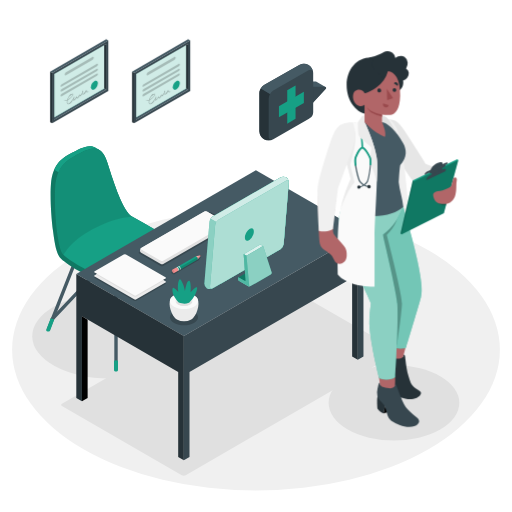
t = 0.00 s
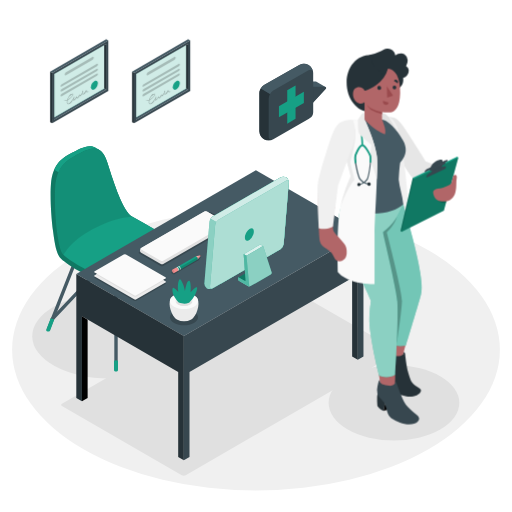
t = 0.19 s
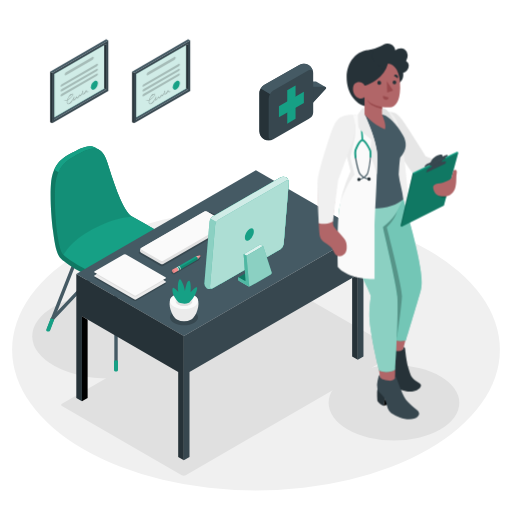
t = 0.56 s
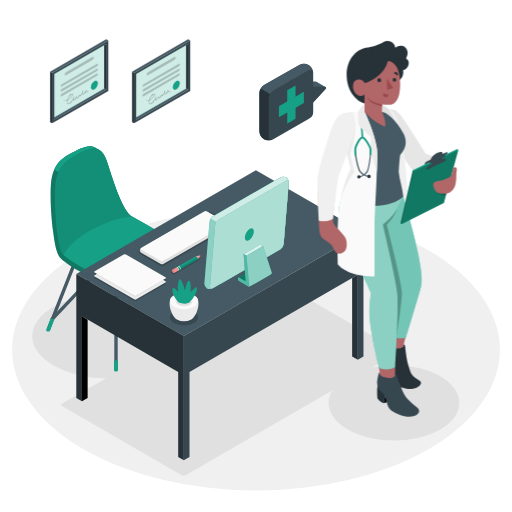
t = 0.75 s
t = 0.94 s: frame unchanged from t = 0.56 s, image omitted
t = 1.31 s: frame unchanged from t = 0.19 s, image omitted

The animated SVG that drew these frames (rendered in a browser with its animation timeline set to each time). Animation: 1 CSS @keyframes rule; one cycle of 1.50 s, repeats indefinitely.

<svg class="animated" id="freepik_stories-doctor" xmlns="http://www.w3.org/2000/svg" viewBox="0 0 500 500" version="1.1" xmlns:xlink="http://www.w3.org/1999/xlink" xmlns:svgjs="http://svgjs.com/svgjs"><style>svg#freepik_stories-doctor:not(.animated) .animable {opacity: 0;}svg#freepik_stories-doctor.animated #freepik--Character--inject-74 {animation: 1.5s Infinite  linear floating;animation-delay: 0s;}            @keyframes floating {                0% {                    opacity: 1;                    transform: translateY(0px);                }                50% {                    transform: translateY(-10px);                }                100% {                    opacity: 1;                    transform: translateY(0px);                }            }        </style><g id="freepik--Floor--inject-74" class="animable" style="transform-origin: 250px 341.53px;"><ellipse id="freepik--floor--inject-74" cx="250" cy="341.53" rx="238.15" ry="137.49" style="fill: rgb(240, 240, 240); transform-origin: 250px 341.53px;" class="animable"></ellipse></g><g id="freepik--Shadows--inject-74" class="animable" style="transform-origin: 240.025px 369.42px;"><ellipse id="freepik--Shadow--inject-74" cx="106.15" cy="328.29" rx="74.66" ry="41.34" style="fill: rgb(224, 224, 224); transform-origin: 106.15px 328.29px;" class="animable"></ellipse><path id="freepik--shadow--inject-74" d="M60.5,396.5l117,67.53a4.3,4.3,0,0,0,3.86,0l206.9-119.46a1.18,1.18,0,0,0,0-2.23l-117-67.53a4.28,4.28,0,0,0-3.85,0L60.5,394.27A1.18,1.18,0,0,0,60.5,396.5Z" style="fill: rgb(224, 224, 224); transform-origin: 224.38px 369.42px;" class="animable"></path><ellipse id="freepik--shadow--inject-74" cx="384.73" cy="393.4" rx="63.83" ry="36.85" style="fill: rgb(224, 224, 224); transform-origin: 384.73px 393.4px;" class="animable"></ellipse></g><g id="freepik--Chair--inject-74" class="animable" style="transform-origin: 113.285px 252.736px;"><g id="freepik--chair--inject-74" class="animable" style="transform-origin: 113.285px 252.736px;"><path d="M113.29,362.14a1.66,1.66,0,0,1-1.66-1.67V253.7a1.66,1.66,0,1,1,3.32,0V360.47A1.67,1.67,0,0,1,113.29,362.14Z" style="fill: rgb(69, 90, 100); transform-origin: 113.29px 307.09px;" id="elud8zaq5unsp" class="animable"></path><path d="M179.35,323.27a1.68,1.68,0,0,1-1.55-1l-32.74-82.87a1.66,1.66,0,0,1,3.09-1.22L180.89,321a1.66,1.66,0,0,1-1.54,2.27Z" style="fill: rgb(69, 90, 100); transform-origin: 162.975px 280.199px;" id="el64ik8qr6gpq" class="animable"></path><path d="M175.41,313.32a1.65,1.65,0,0,1-1.2-.52l-60.93-64.47L52.47,312.52a1.66,1.66,0,1,1-2.41-2.28l62-65.47a1.66,1.66,0,0,1,1.21-.52h0a1.66,1.66,0,0,1,1.2.52l62.13,65.75a1.65,1.65,0,0,1-.07,2.34A1.63,1.63,0,0,1,175.41,313.32Z" style="fill: rgb(69, 90, 100); transform-origin: 113.307px 278.785px;" id="elzgtfk6ojv9o" class="animable"></path><path d="M47.23,323.27a1.62,1.62,0,0,1-.61-.12,1.65,1.65,0,0,1-.94-2.15l32.74-82.87a1.66,1.66,0,0,1,3.09,1.22L48.77,322.22A1.66,1.66,0,0,1,47.23,323.27Z" style="fill: rgb(69, 90, 100); transform-origin: 63.5945px 280.174px;" id="elzy20l8d0d8" class="animable"></path><path d="M177.09,310.76l4.33,11.42a1.55,1.55,0,0,1,0,.29v.21a1.41,1.41,0,0,1-.65.72,2.92,2.92,0,0,1-2.64,0,1.09,1.09,0,0,1-.51-.54v0l0-.15-4-10.71Z" style="fill: rgb(22, 160, 133); transform-origin: 177.523px 317.238px;" id="el1dyr1kvqpfb" class="animable"></path><path d="M49.48,310.76l-4.33,11.42a1.5,1.5,0,0,0,0,.29.74.74,0,0,0,0,.21,1.32,1.32,0,0,0,.65.72,2.9,2.9,0,0,0,2.63,0,1,1,0,0,0,.51-.54v0l0-.15L53,312Z" style="fill: rgb(22, 160, 133); transform-origin: 49.0713px 317.238px;" id="elfcvn2w15oet" class="animable"></path><path d="M115.2,352.21v9.45a1,1,0,0,1-.56.78,3,3,0,0,1-2.71,0,1,1,0,0,1-.56-.78v-9.45A4.06,4.06,0,0,1,115.2,352.21Z" style="fill: rgb(22, 160, 133); transform-origin: 113.285px 357.247px;" id="elfuv69lnnzv" class="animable"></path><path d="M175.8,243.24c0-2.51-2.2-5.17-6.84-8.18-8.57-5.56-27.71-16.72-39.7-23.37a.11.11,0,0,0-.1-.09c-9.23-5.6-17.84-32.27-24.22-52.53-2.18-6.91-4.84-10.82-8-12.66-.75-.43-3.52-1.95-4.14-2.32-6.26-3.76-14.49.75-24.73,6.36-9.44,5.16-16.81,11.77-18.29,29.32-.91,10.68-.05,31.09,2.12,46.56h0c3.14,25.85,7,25.89,12.59,30.21C74.13,264,95.83,274.44,105,278c16.58,6.52,30.14-3.54,40.24-8.53A234.81,234.81,0,0,0,172,253.65c2.53-1.83,3.84-3.69,3.81-5.65C175.78,247.23,175.8,244.05,175.8,243.24Z" style="fill: rgb(22, 160, 133); transform-origin: 112.616px 211.42px;" id="elmoz5jmfed4j" class="animable"></path><g id="elh146c9saexn"><path d="M175.8,243.24c0-2.51-2.2-5.17-6.84-8.18-8.57-5.56-27.71-16.72-39.7-23.37a.11.11,0,0,0-.1-.09c-9.23-5.6-17.84-32.27-24.22-52.53-2.18-6.91-4.84-10.82-8-12.66-.75-.43-3.52-1.95-4.14-2.32-6.26-3.76-14.49.75-24.73,6.36-9.44,5.16-16.81,11.77-18.29,29.32-.91,10.68-.05,31.09,2.12,46.56h0c3.14,25.85,7,25.89,12.59,30.21C74.13,264,95.83,274.44,105,278c16.58,6.52,30.14-3.54,40.24-8.53A234.81,234.81,0,0,0,172,253.65c2.53-1.83,3.84-3.69,3.81-5.65C175.78,247.23,175.8,244.05,175.8,243.24Z" style="opacity: 0.25; transform-origin: 112.616px 211.42px;" class="animable"></path></g><path d="M96.57,146.2c-6.21-3.26-14.28,1.17-24.26,6.64-6.39,3.51-11.84,7.66-15.15,15.43L53,165.83c3.31-7.74,8.75-11.89,15.12-15.38,10.25-5.61,18.47-10.12,24.74-6.36Z" style="fill: rgb(22, 160, 133); transform-origin: 74.785px 155.489px;" id="el9ejue2f5nys" class="animable"></path><path d="M169,235.06c-5.56-3.61-5.68-4.53-40-23.54a.5.5,0,0,1,.16.07c-9.22-5.62-17.82-32.27-24.2-52.52-6.49-20.58-17.3-14.62-32.63-6.22C62.87,158,55.5,164.62,54,182.17s1.75,61,7.74,66.3c6.53,7.22,32.74,20.64,43.21,24.76,16.58,6.52,30.14-3.54,40.24-8.53A235,235,0,0,0,172,248.85C177.73,244.67,177.2,240.4,169,235.06Z" style="fill: rgb(22, 160, 133); transform-origin: 114.722px 210.227px;" id="ely428g7ttpe" class="animable"></path><path d="M129.14,211.59h0Z" style="fill: rgb(22, 160, 133); transform-origin: 129.14px 211.59px;" id="ely1rbdma35r" class="animable"></path><g id="elgzisdfh9kcp"><g style="opacity: 0.1; transform-origin: 91.4121px 196.834px;" class="animable"><path d="M72.31,152.85c15.33-8.4,26.14-14.36,32.63,6.22,6.38,20.26,15,46.93,24.22,52.53,0,0-15.83,0-38.76,12.37-23.84,12.87-27.48,25.46-28.57,24.56-6-5-9.3-48.82-7.81-66.36S62.87,158,72.31,152.85Z" id="el5hf5id7t1fy" class="animable" style="transform-origin: 91.4121px 196.834px;"></path></g></g></g></g><g id="freepik--Desk--inject-74" class="animable animator-active" style="transform-origin: 214.73px 307.805px;"><g id="freepik--desk--inject-74" class="animable" style="transform-origin: 214.73px 307.805px;"><polygon points="179.54 328.1 74.52 267.47 249.93 166.25 354.94 226.88 179.54 328.1" style="fill: rgb(69, 90, 100); transform-origin: 214.73px 247.175px;" id="el4ag27ipek1t" class="animable"></polygon><polygon points="74.52 267.47 74.52 388.73 80.05 391.92 80.05 308.95 174.01 363.2 174.01 446.17 179.54 449.36 179.54 328.1 74.52 267.47" style="fill: rgb(38, 50, 56); transform-origin: 127.03px 358.415px;" id="elowa78adc49a" class="animable"></polygon><polygon points="80.05 391.92 85.58 388.73 85.58 312.14 80.05 308.95 80.05 391.92" id="el5p9njv4geee" class="animable" style="transform-origin: 82.815px 350.435px;"></polygon><polygon points="179.54 449.36 185.07 446.17 185.07 363.2 349.42 268.37 349.42 351.34 354.94 348.15 354.94 226.88 179.54 328.1 179.54 449.36" style="fill: rgb(55, 71, 79); transform-origin: 267.24px 338.12px;" id="elbg0rtj9kpg" class="animable"></polygon><polygon points="349.42 351.34 343.89 348.15 343.89 271.56 349.42 268.37 349.42 351.34" style="fill: rgb(38, 50, 56); transform-origin: 346.655px 309.855px;" id="elcmlxxv80woj" class="animable"></polygon><g id="el45hg4ermjkk"><g style="opacity: 0.2; transform-origin: 179.711px 309.785px;" class="animable"><path d="M170,304.18c-5.37,3.09-5.37,8.11,0,11.21s14,3.09,19.41,0,5.36-8.12,0-11.21S175.38,301.08,170,304.18Z" id="elpgsnhtpjx8g" class="animable" style="transform-origin: 179.711px 309.785px;"></path></g></g><g id="el6g36jye3fr7"><g style="opacity: 0.2; transform-origin: 127.008px 269.714px;" class="animable"><path d="M92.46,267.4,131,289.67a2.37,2.37,0,0,0,2.17,0l28.39-16.39a.66.66,0,0,0,0-1.25L123,249.75a2.44,2.44,0,0,0-2.17,0l-28.39,16.4C91.86,266.49,91.86,267.05,92.46,267.4Z" id="elnibzrbu9hz" class="animable" style="transform-origin: 127.008px 269.714px;"></path></g></g><g id="eltblwa71tzj"><g style="opacity: 0.2; transform-origin: 127.014px 273.694px;" class="animable"><path d="M92.46,271.38,131,293.65a2.37,2.37,0,0,0,2.17,0l28.39-16.39c.6-.35.6-.91,0-1.25L123,253.73a2.44,2.44,0,0,0-2.17,0L92.46,270.12A.67.67,0,0,0,92.46,271.38Z" id="elkuwfzpbtq6f" class="animable" style="transform-origin: 127.014px 273.694px;"></path></g></g><path d="M92.46,270.08,131,292.35a2.37,2.37,0,0,0,2.17,0L161.6,276c.6-.35.6-.91,0-1.25L123,252.43a2.44,2.44,0,0,0-2.17,0L92.46,268.82A.67.67,0,0,0,92.46,270.08Z" style="fill: rgb(235, 235, 235); transform-origin: 127.034px 272.394px;" id="eltnlb1ohfc5l" class="animable"></path><path d="M120.85,252.43,93.89,268,131,289.45a2.44,2.44,0,0,0,2.17,0l27-15.57L123,252.43A2.44,2.44,0,0,0,120.85,252.43Z" style="fill: rgb(224, 224, 224); transform-origin: 127.03px 270.942px;" id="el5euwazwooxp" class="animable"></path><path d="M92.46,266.16,131,288.43a2.37,2.37,0,0,0,2.17,0L161.6,272a.67.67,0,0,0,0-1.26L123,248.51a2.37,2.37,0,0,0-2.17,0L92.46,264.9A.67.67,0,0,0,92.46,266.16Z" style="fill: rgb(250, 250, 250); transform-origin: 127.03px 268.47px;" id="elx58aei5ox0r" class="animable"></path><g id="elm9qy7cdsxwi"><g style="opacity: 0.2; transform-origin: 181.35px 233.46px;" class="animable"><path d="M136,247.6l20.85,12.07a2.82,2.82,0,0,0,2.56,0L226.7,220.8a.78.78,0,0,0,0-1.48l-20.84-12.07a2.84,2.84,0,0,0-2.57,0L136,246.12A.78.78,0,0,0,136,247.6Z" id="el7c4fbs9rjkr" class="animable" style="transform-origin: 181.35px 233.46px;"></path></g></g><path d="M136.72,244.77v-.47a2.58,2.58,0,0,1,1.18-2l61.78-35.7a2.59,2.59,0,0,1,2.36,0l19.14,11.08a2.62,2.62,0,0,1,1.18,2v.47a2.6,2.6,0,0,1-1.18,2l-61.78,35.7a2.59,2.59,0,0,1-2.36,0L137.9,246.81A2.62,2.62,0,0,1,136.72,244.77Z" style="fill: rgb(224, 224, 224); transform-origin: 179.54px 232.225px;" id="elbwl8oizsks" class="animable"></path><path d="M137.9,243.62,157,254.7a2.65,2.65,0,0,0,2.36,0L221.18,219a.72.72,0,0,0,0-1.36L202,206.56a2.59,2.59,0,0,0-2.36,0l-61.78,35.7A.72.72,0,0,0,137.9,243.62Z" style="fill: rgb(250, 250, 250); transform-origin: 179.53px 230.626px;" id="elku9vhl02vdm" class="animable"></path><path d="M188.58,310.58c4.73-4.83,7.51-16.9,2.89-20.73H168c-4.62,3.83-1.84,15.89,2.89,20.72l.13.14.16.16.43.38.11.09.36.27c.2.14.41.27.61.39a15.59,15.59,0,0,0,14.11,0h0a5.81,5.81,0,0,0,.61-.4l.34-.25.14-.11c.14-.12.28-.24.41-.37l.19-.18Z" style="fill: rgb(235, 235, 235); transform-origin: 179.735px 301.769px;" id="elugzt4ktso88" class="animable"></path><path d="M170,288.31c-5.37,3.09-5.37,8.11,0,11.21s14,3.09,19.41,0,5.36-8.12,0-11.21S175.38,285.21,170,288.31Z" style="fill: rgb(250, 250, 250); transform-origin: 179.711px 293.915px;" id="elja9g6e55p1g" class="animable"></path><path d="M173.82,290.5c-3.26,1.89-3.26,4.94,0,6.82a13,13,0,0,0,11.81,0c3.26-1.88,3.26-4.93,0-6.82A13.07,13.07,0,0,0,173.82,290.5Z" style="fill: rgb(235, 235, 235); transform-origin: 179.725px 293.914px;" id="eli5tc29ea91e" class="animable"></path><path d="M185.63,293.74a13.07,13.07,0,0,0-11.81,0,5.47,5.47,0,0,0-2,1.79,5.47,5.47,0,0,0,2,1.79,13,13,0,0,0,11.81,0,5.35,5.35,0,0,0,2-1.79A5.35,5.35,0,0,0,185.63,293.74Z" style="fill: rgb(224, 224, 224); transform-origin: 179.725px 295.534px;" id="elrwz860f9bn" class="animable"></path><path d="M174.54,295.53a26.69,26.69,0,0,1-4.27-5.68c-2-3.49-2.34-8.16-1.32-8.74s5.17,4.09,5.17,4.09a25.49,25.49,0,0,1-.44-6c.18-3.11.93-5.93,1.82-6.5s2.89,3.35,3.74,6.19,1.36,5.18,1.36,5.18a45.11,45.11,0,0,1,1.53-6.54c1-2.95,2-3.62,2.71-3.32s1.21,1.66,1.42,5.59a38.42,38.42,0,0,1-.18,5.62s1.47-1.61,3.09-3.17c1.79-1.71,2.55-2,3.06-1.62s.65,3-2.11,8a28,28,0,0,1-5.22,6.87S181.07,298,174.54,295.53Z" style="fill: rgb(22, 160, 133); transform-origin: 180.457px 284.632px;" id="elijdhvh4tccr" class="animable"></path><path d="M277,238.4l5-60.24a5.68,5.68,0,0,0-2.49-5,6.3,6.3,0,0,0-5.7.1l-66,38.09a7.26,7.26,0,0,0-3.22,5.09l-5,60.23a5.71,5.71,0,0,0,2.48,5,6.32,6.32,0,0,0,5.71-.11l66-38.08A7.28,7.28,0,0,0,277,238.4Z" style="fill: rgb(22, 160, 133); transform-origin: 240.795px 227.413px;" id="elp7noca9r53m" class="animable"></path><g id="el95cux3o7r3k"><path d="M277,238.4l5-60.24a5.68,5.68,0,0,0-2.49-5,6.3,6.3,0,0,0-5.7.1l-66,38.09a7.26,7.26,0,0,0-3.22,5.09l-5,60.23a5.71,5.71,0,0,0,2.48,5,6.32,6.32,0,0,0,5.71-.11l66-38.08A7.28,7.28,0,0,0,277,238.4Z" style="fill: rgb(255, 255, 255); opacity: 0.5; transform-origin: 240.795px 227.413px;" class="animable"></path></g><path d="M277,238.4l5-60.24a5.68,5.68,0,0,0-2.49-5,6.3,6.3,0,0,0-5.7.1l-66,38.09a6.59,6.59,0,0,0-2.14,2.16l10.25,5.92v57.44l57.86-33.4A7.28,7.28,0,0,0,277,238.4Z" style="fill: rgb(22, 160, 133); transform-origin: 243.839px 224.699px;" id="elxhvpw55kae8" class="animable"></path><g id="eloib23ektliq"><path d="M277,238.4l5-60.24a5.68,5.68,0,0,0-2.49-5,6.3,6.3,0,0,0-5.7.1l-66,38.09a6.59,6.59,0,0,0-2.14,2.16l10.25,5.92v57.44l57.86-33.4A7.28,7.28,0,0,0,277,238.4Z" style="fill: rgb(255, 255, 255); opacity: 0.8; transform-origin: 243.839px 224.699px;" class="animable"></path></g><path d="M205.12,279.88l5-60.23a7.25,7.25,0,0,1,3.22-5.09l66-38.09c1.63-.94,2.82-.18,2.67,1.69l-5,60.24a7.28,7.28,0,0,1-3.22,5.09l-66,38.08C206.16,282.51,205,281.75,205.12,279.88Z" style="fill: rgb(22, 160, 133); transform-origin: 243.567px 229.02px;" id="elp4a1st6rbx" class="animable"></path><g id="el9qq7dvpq0a"><path d="M205.12,279.88l5-60.23a7.25,7.25,0,0,1,3.22-5.09l66-38.09c1.63-.94,2.82-.18,2.67,1.69l-5,60.24a7.28,7.28,0,0,1-3.22,5.09l-66,38.08C206.16,282.51,205,281.75,205.12,279.88Z" style="fill: rgb(255, 255, 255); opacity: 0.65; transform-origin: 243.567px 229.02px;" class="animable"></path></g><path d="M239.16,231.55c.26-3.08,2.42-6.71,4.83-8.11s4.16,0,3.9,3.05-2.41,6.72-4.82,8.12S238.91,234.64,239.16,231.55Z" style="fill: rgb(22, 160, 133); transform-origin: 243.526px 229.027px;" id="elnpyqih7k9n" class="animable"></path><polygon points="240.71 249.76 256.93 240.34 254.17 238.75 237.96 248.17 240.71 249.76" style="fill: rgb(22, 160, 133); transform-origin: 247.445px 244.255px;" id="elpni9dz6fm1p" class="animable"></polygon><g id="elt1e01cwqwgn"><g style="opacity: 0.85; transform-origin: 247.445px 244.255px;" class="animable"><polygon points="240.71 249.76 256.93 240.34 254.17 238.75 237.96 248.17 240.71 249.76" style="fill: rgb(255, 255, 255); transform-origin: 247.445px 244.255px;" id="elexnzxpzs0m" class="animable"></polygon></g></g><path d="M264.45,268l-19.74,11.4a2.45,2.45,0,0,1-1.27.29,2.49,2.49,0,0,1-1.07-.27s0,0,0,0l-8.69-5-.05,0a2.59,2.59,0,0,1-1.12-2v-.46c0-.75.51-1.06,1.17-.68l5.25,3,1.17.68-.26-1.33L238,248.17l2.75,1.6,16.22-9.42L265.38,266A2.06,2.06,0,0,1,264.45,268Z" style="fill: rgb(22, 160, 133); transform-origin: 248.954px 260.021px;" id="ele8oijubkban" class="animable"></path><g id="elc0qrto0ou0e"><g style="opacity: 0.5; transform-origin: 248.954px 260.021px;" class="animable"><path d="M264.45,268l-19.74,11.4a2.45,2.45,0,0,1-1.27.29,2.49,2.49,0,0,1-1.07-.27s0,0,0,0l-8.69-5-.05,0a2.59,2.59,0,0,1-1.12-2v-.46c0-.75.51-1.06,1.17-.68l5.25,3,1.17.68-.26-1.33L238,248.17l2.75,1.6,16.22-9.42L265.38,266A2.06,2.06,0,0,1,264.45,268Z" style="fill: rgb(255, 255, 255); transform-origin: 248.954px 260.021px;" id="elgv1ekyodj5t" class="animable"></path></g></g><polygon points="232.84 271.09 239.57 267.2 240.94 276.27 232.84 271.09" style="fill: rgb(22, 160, 133); transform-origin: 236.89px 271.735px;" id="elxvpp96dxmn" class="animable"></polygon><g id="el1r1v9uq6q8ij"><g style="opacity: 0.25; transform-origin: 236.89px 271.735px;" class="animable"><polygon points="232.84 271.09 239.57 267.2 240.94 276.27 232.84 271.09" id="eltpf78pr85c9" class="animable" style="transform-origin: 236.89px 271.735px;"></polygon></g></g><path d="M240.71,249.77l-2.75-1.6,1.85,25.39c.15.73-.27,1-.91.65l-5.25-3c-.66-.38-1.17-.07-1.17.68v.46a2.59,2.59,0,0,0,1.12,2l.05,0,8.69,5s0,0,0,0a2.49,2.49,0,0,0,1.07.27Z" style="fill: rgb(22, 160, 133); transform-origin: 237.945px 263.895px;" id="el6ejnzhguuif" class="animable"></path><g id="elx702ds1d2pf"><g style="opacity: 0.25; transform-origin: 237.945px 263.895px;" class="animable"><path d="M240.71,249.77l-2.75-1.6,1.85,25.39c.15.73-.27,1-.91.65l-5.25-3c-.66-.38-1.17-.07-1.17.68v.46a2.59,2.59,0,0,0,1.12,2l.05,0,8.69,5s0,0,0,0a2.49,2.49,0,0,0,1.07.27Z" style="fill: rgb(255, 255, 255); transform-origin: 237.945px 263.895px;" id="elgn5pr1b9lo4" class="animable"></path></g></g><g id="freepik--Pencil--inject-74" class="animable" style="transform-origin: 181.685px 258.754px;"><g id="freepik--shadow--inject-74"><polygon points="166.85 266.42 169.89 268.17 193.87 254.13 196.52 251.01 191 252.47 166.85 266.42" style="opacity: 0.2; transform-origin: 181.685px 259.59px;" class="animable"></polygon></g><path d="M191.22,250.34l5.11-1a.16.16,0,0,1,.15.26L193,253.52Z" style="fill: rgb(255, 168, 167); transform-origin: 193.868px 251.429px;" id="elcm117wtv58k" class="animable"></path><path d="M196.48,249.6a.16.16,0,0,0-.15-.26l-1,.19h0a.87.87,0,0,1,.41.82v.09Z" style="fill: rgb(38, 50, 56); transform-origin: 195.923px 249.889px;" id="elkhcor9yk1s" class="animable"></path><path d="M174,264.44l.42-.24.51-.28L193,253.52a2.31,2.31,0,0,0-.14-1.69,2.4,2.4,0,0,0-1.65-1.49l-18.11,10.39-1,.55C172.79,261,174.6,264.11,174,264.44Z" style="fill: rgb(22, 160, 133); transform-origin: 182.599px 257.39px;" id="elrhzzx4cswbf" class="animable"></path><path d="M175.56,263.54l.93-.54c.27-.15.12-.82-.21-1.52-.42-.93-1.26-1.83-1.63-1.64l-.68.4-.25.14c.37-.19,1.21.71,1.63,1.64.31.67.47,1.32.23,1.5h0Z" style="fill: rgb(235, 235, 235); transform-origin: 175.175px 261.677px;" id="el9fogj63r8g" class="animable"></path><path d="M175.79,263.4c.64-.34-1.19-3.5-1.84-3.16l-.93.54c.64-.34,2.47,2.82,1.83,3.16Z" style="fill: rgb(22, 160, 133); transform-origin: 174.472px 262.077px;" id="el848gigm3wef" class="animable"></path><path d="M174,264.44l.93-.52c.63-.33-1.12-3.39-1.78-3.19h0l-.93.54C172.79,261,174.6,264.11,174,264.44Z" style="fill: rgb(235, 235, 235); transform-origin: 173.642px 262.58px;" id="elb1f8kd1c9hr" class="animable"></path><g id="elw5qmez4gh9c"><path d="M196.5,249.42l-.17-.08-3.71,2-19.17,11c0-.06-.06-.06-.08,0,.54.85.95,1.92.59,2.1l.42-.24.51-.28L193,253.52h0l3.47-3.92A.17.17,0,0,0,196.5,249.42Z" style="opacity: 0.15; transform-origin: 184.942px 256.89px;" class="animable"></path></g><path d="M170.05,266.69l3.91-2.25c.28-.14.13-.81-.19-1.5-.42-.94-1.26-1.84-1.63-1.66h0l-3.93,2.25c-.78.45-.06,2.15.81,2.9A.93.93,0,0,0,170.05,266.69Z" style="fill: rgb(242, 143, 143); transform-origin: 170.992px 264.003px;" id="elw9ke5mzd0pm" class="animable"></path><g id="elpw3k7y0rp7o"><path d="M170.28,265.47a2.8,2.8,0,0,0-1.6-1.93.6.6,0,0,0-.58.08c-.59.54.09,2.1.92,2.81a.93.93,0,0,0,1,.26C170.32,266.52,170.43,266.07,170.28,265.47Z" style="opacity: 0.1; transform-origin: 169.112px 265.12px;" class="animable"></path></g></g></g></g><g id="freepik--speech-bubble--inject-74" class="animable" style="transform-origin: 285.898px 99.66px;"><g id="freepik--speach-bubble--inject-74" class="animable" style="transform-origin: 285.898px 99.66px;"><path d="M309.06,79.8a1.28,1.28,0,0,0-.63-.16H297l-4.72,2.72V98.69L297,96l4.07-4.7V102.8l4.72-2.72,12.36-13.3a1.26,1.26,0,0,0-.32-1.9Z" style="fill: rgb(69, 90, 100); transform-origin: 305.365px 91.22px;" id="elmdlmiriqgh" class="animable"></path><path d="M301.09,102.8l4.72-2.72,12.36-13.3a1.25,1.25,0,0,0-.95-2.07H305.81l-4.72,2.73Z" style="fill: rgb(55, 71, 79); transform-origin: 309.783px 93.755px;" id="eljb91ek8zyvt" class="animable"></path><path d="M305.84,71.23a10,10,0,0,0-4.52-7.84h0a10,10,0,0,0-9.06,0l-34.41,19.7a10,10,0,0,0-4.53,7.85v37.15a10,10,0,0,0,4.53,7.84h0a10,10,0,0,0,9.06,0l34.84-20c4.07-2.32,4.11-4.65,4.11-7.54Z" style="fill: rgb(55, 71, 79); transform-origin: 279.59px 99.66px;" id="elqz0h38tzr0h" class="animable"></path><path d="M253.32,128.09a10,10,0,0,0,4.53,7.84h0a10.17,10.17,0,0,0,8.29.38c-2.13.8-3.76-.42-3.76-3V96.16a9.26,9.26,0,0,1,1.33-4.46l-9.06-5.22a9.24,9.24,0,0,0-1.32,4.46Z" style="fill: rgb(38, 50, 56); transform-origin: 259.73px 111.747px;" id="elwt4g98vtvkm" class="animable"></path><path d="M305.7,70c-.53-1.93-2.29-2.54-4.38-1.33L266.9,88.32a9,9,0,0,0-3.19,3.38l-9-5.21a9.09,9.09,0,0,1,3.19-3.39l34.4-19.7a10.06,10.06,0,0,1,9.07,0h0A10,10,0,0,1,305.7,70Z" style="fill: rgb(69, 90, 100); transform-origin: 280.205px 77.0099px;" id="elhbmytp97504" class="animable"></path><polygon points="288.62 116.06 280.5 120.75 280.5 88.25 288.62 83.56 288.62 116.06" style="fill: rgb(22, 160, 133); transform-origin: 284.56px 102.155px;" id="eltdetp8e1ssb" class="animable"></polygon><polygon points="296.75 89.7 296.75 100.53 272.38 114.6 272.38 103.77 296.75 89.7" style="fill: rgb(22, 160, 133); transform-origin: 284.565px 102.15px;" id="elv21k62t09mf" class="animable"></polygon></g></g><g id="freepik--Character--inject-74" class="animable" style="transform-origin: 378.78px 233.48px;"><g id="freepik--character--inject-74" class="animable" style="transform-origin: 378.78px 233.48px;"><path d="M379.35,116.69c8,.22,10.27,3.42,15.09,10.31s21.22,33,21.22,33l23.23,8.92-3.06,13.55s-31.05-5.26-33.08-6.45-17.15-26.1-17.15-26.1Z" style="fill: rgb(230, 230, 230); transform-origin: 409.12px 149.58px;" id="elpvgyayf3r59" class="animable"></path><path d="M373.23,116.91c7.56-1.89,10.9,2.33,13.42,7,11.45,21,16.1,147,16.1,147s-25.54,10.19-44.49-1.77Z" style="fill: rgb(240, 240, 240); transform-origin: 380.505px 195.702px;" id="elkxkci9x1hah" class="animable"></path><path d="M397.58,333.48l-4.78,18.19s-5.51,3.25-10.26.05c-3.77-2.54-3.54-5.55-3.54-5.55l.22-2.74.54-21.15Z" style="fill: rgb(177, 102, 104); transform-origin: 388.289px 337.705px;" id="elgogckfy08w6" class="animable"></path><path d="M374.58,356c-1.31,2.91-2.06,11.41-2.06,11.41s.8,3.13,5.15,5.9l4.23-11.24Z" style="fill: rgb(38, 50, 56); transform-origin: 377.21px 364.655px;" id="eli6lb42ec8o" class="animable"></path><polygon points="377.67 373.35 388.66 371.84 392.84 363.09 380.11 366.87 377.67 373.35" id="el3q519f6t16f" class="animable" style="transform-origin: 385.255px 368.22px;"></polygon><path d="M393.63,348.52l.59-2.22c1.67.09,1.52,3.39,1.64,4.35.37,2.75.65,5.5,1.07,8.24a51.32,51.32,0,0,0,2.11,8.93c1,2.77,1.58,5.72,3.27,8.17s4.66,3.9,7.06,5.55a4.06,4.06,0,0,1,1.52,1.53c.55,1.22-.22,2.63-1.17,3.56a11.4,11.4,0,0,1-6.09,2.94,23.47,23.47,0,0,1-6.85,0,24.47,24.47,0,0,1-11.24-4.16c-3.22-2.3-3.92-6.85-4.44-10.53-.42-3-.16-6.49-1.4-9.3s-4.78-6.5-5.12-9.54a14.49,14.49,0,0,1,1.58-7.44c1.29-2.47,2.22-5.62,3.06-5.17l-.15,1.8c0-.13.83,3.46,6,4.74C387.5,350.58,392.09,350.56,393.63,348.52Z" style="fill: rgb(38, 50, 56); transform-origin: 392.815px 366.604px;" id="elc93c47sy10v" class="animable"></path><path d="M385.8,368.22c.14,3.36,0,4.75,0,6.27.14,2.78.88,4.71,1.51,7.41a17,17,0,0,0,1.14,3.22c.52,1.2,1.49,2.82.92,4a4.57,4.57,0,0,1-1.14,1.41,10.67,10.67,0,0,1-7.5,2.55,8,8,0,0,1-4.08-1.17c-2.41-1.58-3.36-4.46-4.65-6.89-1.41-2.63-.59-4-.82-6.89a101.39,101.39,0,0,0-1.49-11.39C374.9,360.78,379.28,366.56,385.8,368.22Z" style="fill: rgb(177, 102, 104); transform-origin: 379.617px 378.6px;" id="elojk0waurkwo" class="animable"></path><path d="M393.78,202c7.81,27.22,21,73.48,17.3,87.88-2.8,10.79-15,50.19-15,50.19-4.71.66-14.34,1.71-18.09-6.54-.95-13.39-4.25-104.31-4.25-104.31Z" style="fill: rgb(22, 160, 133); transform-origin: 392.73px 271.254px;" id="el1z7evkwsut1" class="animable"></path><g id="el1cfabd5law7i"><path d="M393.78,202c7.81,27.22,21,73.48,17.3,87.88-2.8,10.79-15,50.19-15,50.19-4.71.66-14.34,1.71-18.09-6.54-.95-13.39-4.25-104.31-4.25-104.31Z" style="fill: rgb(255, 255, 255); opacity: 0.4; transform-origin: 392.73px 271.254px;" class="animable"></path></g><g id="eltc00ycry579"><path d="M373.78,229.17a140.23,140.23,0,0,0,13.79-15.08s-1,6.45-9.89,15.34c0,0,14.9,57.39,14.81,66.55s-5,42-5,42Z" style="opacity: 0.25; transform-origin: 383.135px 276.035px;" class="animable"></path></g><path d="M393.78,202c-6.37,13.21-8.87,18.49-20,27.22,0,0,13.61,56.56,14.21,67.54,1,18.25-1.35,59.1-2.19,71.51-2.11,2.76-12.39,3.23-15.63.88-1.48-5.74-6.45-25.94-8.78-44.06-1.72-13.39.48-25.37.76-28.88-7.21-18.39-23.4-45.23-29.32-64.46A48.77,48.77,0,0,1,331,221.54c-1.32-12.19,3.67-21.5,6.6-28L393.78,202" style="fill: rgb(22, 160, 133); transform-origin: 362.281px 282.1px;" id="elmrehfrrrtc" class="animable"></path><g id="elt9qq7lx625"><g style="opacity: 0.5; transform-origin: 362.281px 282.1px;" class="animable"><path d="M393.78,202c-6.37,13.21-8.87,18.49-20,27.22,0,0,13.61,56.56,14.21,67.54,1,18.25-1.35,59.1-2.19,71.51-2.11,2.76-12.39,3.23-15.63.88-1.48-5.74-6.45-25.94-8.78-44.06-1.72-13.39.48-25.37.76-28.88-7.21-18.39-23.4-45.23-29.32-64.46A48.77,48.77,0,0,1,331,221.54c-1.32-12.19,3.67-21.5,6.6-28L393.78,202" style="fill: rgb(255, 255, 255); transform-origin: 362.281px 282.1px;" id="elfe1jvs73sie" class="animable"></path></g></g><path d="M368.59,387.35c-.79,3.08-.07,11.57-.07,11.57s1.31,2.94,6.06,4.93l2.25-11.78Z" style="fill: rgb(38, 50, 56); transform-origin: 372.525px 395.6px;" id="el6wto0trlobe" class="animable"></path><polygon points="374.58 403.85 385.14 400.48 387.75 391.17 375.88 397.05 374.58 403.85" id="elyrat70xkhp9" class="animable" style="transform-origin: 381.165px 397.51px;"></polygon><path d="M385.76,376.7l.08-2.21c1.42.71,4.47,12.24,8.65,20.18,3.82,7.24,11.48,11.32,13.95,14.48,3.3,4.23-3.24,9.58-13.65,7.26-5.16-1.16-13-4.54-15.06-8.05s-2.76-9.93-4.47-12.51-5.82-5.57-6.67-8.5a15.93,15.93,0,0,1,.09-8.07c.84-2.65.8-5.37,2.13-5.59l.2,2.08c.69,1.43,3.39,3.07,8.65,3.41C382.17,379.33,384.6,379,385.76,376.7Z" style="fill: rgb(55, 71, 79); transform-origin: 388.708px 395.331px;" id="elivqrg7sf4ap" class="animable"></path><path d="M367.34,94.14l-5.25,17.75c-14.6,0-23.62-14.22-23.62-28.82h0c0-14.66,9.34-26.91,24-26.91h4.76c14.66,0,26.55,9.73,26.55,24.4h0C393.78,90.11,381.94,94.14,367.34,94.14Z" style="fill: rgb(38, 50, 56); transform-origin: 366.125px 84.025px;" id="el8q64oyynb8x" class="animable"></path><path d="M396.52,67a10.63,10.63,0,0,0,1.55-6.1A7.09,7.09,0,0,0,395,55.51c-2.73-1.74-6.51-.92-9,1.09a7.39,7.39,0,0,0-7.9-6.59c-2.43.19-4.59,1.54-6.69,2.76A35.13,35.13,0,0,1,360,56.28L364.47,58a7.33,7.33,0,0,0-.78,6.39,7.1,7.1,0,0,0,.7,1.23,30,30,0,0,0,27.34,13.23,8.76,8.76,0,0,0,4.24-1.2,6.87,6.87,0,0,0,1.87-2A7.56,7.56,0,0,0,399.15,71,4.89,4.89,0,0,0,396.52,67Z" style="fill: rgb(38, 50, 56); transform-origin: 379.58px 64.4678px;" id="eluy4t8m139uh" class="animable"></path><path d="M355.94,119l-9.57,1c-6.35,1.55-9.22,4.35-9.87,10-.3,2.62-1.89,9.6.33,18.35,2,7.92,7.38,27.31,7.38,27.31S337.26,193.09,334,202c22.58,14.73,50.45,8.91,59.81,0-.79-8.42-3.77-16.27-4.44-23.78,0,0,.48-11.74,1.41-16.83,7.15-7.79,6.23-15.25,3-21.26-5.92-11.11-14.85-20.86-17.73-20.85Z" style="fill: rgb(69, 90, 100); transform-origin: 365.106px 164.998px;" id="elcix0gpspdjd" class="animable"></path><path d="M373.1,112.69c2.86.7,5.09,1.86,6.25,4s10.21,16.39,10.21,16.39-7.3-9.61-12.8-12.52a9.4,9.4,0,0,0-3.66-1.22Z" style="fill: rgb(224, 224, 224); transform-origin: 381.33px 122.885px;" id="elipxcp40etbe" class="animable"></path><path d="M355.94,119s10,20.85,11.78,34.92-2,62.07-2,77.3c0,18.36.06,48.66.06,48.66s-11.41,0-19.25-2.24c-5.73-1.63-12.52-4.56-16.63-9.47,0,0-1.12-37.58,1.24-55.48,2.23-17,11.28-37.94,11.28-37.94l-11.6-44.22s.54-7.6,7.69-9.73C345.28,118.76,355.94,119,355.94,119Z" style="fill: rgb(250, 250, 250); transform-origin: 348.915px 199.436px;" id="el5ospckescf7" class="animable"></path><path d="M346.53,128.1l-11.84,17.33,7.69,29.3s-7.14,15.07-9.77,29.66c7.13-20.17,13.57-26.22,13.57-26.22L342,161.11s1.47-5.37,3.52-14.53S347.23,132.11,346.53,128.1Z" style="fill: rgb(235, 235, 235); transform-origin: 339.841px 166.245px;" id="elm5nl6ysm0pq" class="animable"></path><path d="M353,144.44c0-.87-.08-2.75-.23-5.13-.74-11.61-1.08-22.11,2.84-23l.35,1.6c-2.87.62-1.92,15.61-1.56,21.25.16,2.43.28,4.34.24,5.3Z" style="fill: rgb(22, 160, 133); transform-origin: 354.133px 130.385px;" id="elogkhkkvghld" class="animable"></path><path d="M355.94,112.69a4,4,0,0,0-3.53,2.16c-.94,1.6-2.92,4.29-2.92,4.29s-.07,10.66,1,13.43c.92,2.4,12.22,11.29,12.22,11.29s-1.1,9.41-1.19,12.7,5.71,15.22,6.42,21.61c0,0,1.2-15.52.26-22.73-1.65-12.55-9.48-31.32-12.26-36.46Z" style="fill: rgb(235, 235, 235); transform-origin: 359.024px 145.43px;" id="el3nmkfozlvli" class="animable"></path><path d="M350.63,183.27h-.14l0-1.14a7.44,7.44,0,0,0,3.76-1.4,14.17,14.17,0,0,1-3.12-2.83c-1.85-2.39-5.89-19.44-4.64-23.41,1-3.33,4.31-10.68,7.23-10.8h.07c2.91,0,6.73,6.94,8.05,10.14,1.58,3.86-1,21.19-2.64,23.72a13.93,13.93,0,0,1-2.87,3.09,7.24,7.24,0,0,0,3.86,1.08l.14,1.13a8.83,8.83,0,0,1-5-1.45A9.13,9.13,0,0,1,350.63,183.27Zm3.21-38.45h0c-1.71.07-4.78,5.52-6.18,10-1.15,3.65,2.74,20.15,4.45,22.37A13.54,13.54,0,0,0,355.3,180a13.46,13.46,0,0,0,3-3.09c1.52-2.35,4-19.12,2.53-22.66C359.05,150,355.56,144.82,353.84,144.82Z" style="fill: rgb(69, 90, 100); transform-origin: 354.294px 163.48px;" id="el10d4ajubyx29" class="animable"></path><path d="M362,182.2a1.68,1.68,0,1,1-1.75-1.61A1.69,1.69,0,0,1,362,182.2Z" style="fill: rgb(38, 50, 56); transform-origin: 360.321px 182.269px;" id="el72wuulurq5b" class="animable"></path><path d="M352.19,182.62a1.68,1.68,0,1,1-1.75-1.61A1.68,1.68,0,0,1,352.19,182.62Z" style="fill: rgb(38, 50, 56); transform-origin: 350.511px 182.688px;" id="el58tv130ux3v" class="animable"></path><path d="M362.16,161.34l-1-.07a.36.36,0,0,1-.34-.4c.19-3.2.09-5.56-.3-6.5-1.7-4.14-5.2-9.32-6.73-9.26s-4.59,5.53-5.93,9.8c-.3,1-.21,3.33.26,6.5a.38.38,0,0,1-.31.43l-1,.15a.38.38,0,0,1-.43-.33c-.53-3.56-.59-6-.2-7.27.72-2.28,4.09-10.85,7.49-11s7.49,8.11,8.4,10.33c.5,1.22.65,3.66.42,7.26A.38.38,0,0,1,362.16,161.34Z" style="fill: rgb(22, 160, 133); transform-origin: 354.262px 152.691px;" id="el7k7vjc455aw" class="animable"></path><path d="M322.74,248.5c1.74,1.63,2.69,3.82,4.48,7.06s10.62,3.55,11.32-5.56c.53-6.86-1.87-9.18-6.68-14.52-5.05-5.62-7-6.54-6.77-11.75.13-2.57,4-39.77,4-39.77l12.73-35.07s4.6-16.39,2.29-27.81c0,0-8.25-.67-14.08,5.15-6.81,6.8-14.52,40.42-16.22,47.21a84.65,84.65,0,0,0-3.17,26.48c.4,10.91.44,33.71,1.89,38.74S318.05,244.11,322.74,248.5Z" style="fill: rgb(177, 102, 104); transform-origin: 327.667px 189.343px;" id="el1uijum94xzg" class="animable"></path><path d="M344.68,119.57s-8.77-.55-13.9,3.65-8.32,15.94-12.09,27.67-7.13,23.16-8.37,31.38c-1,6.88,1,43.2,1,43.2s5.84,2.12,13.77-1.74L330,184l14.7-39.88A38,38,0,0,0,344.68,119.57Z" style="fill: rgb(240, 240, 240); transform-origin: 328.384px 172.799px;" id="elm6hupoi07gf" class="animable"></path><path d="M378.85,69.56c6.68.69,12.26,7.79,11.89,23.9-.32,13.66-4.75,17-7,18s-6.51,1.13-10.67.43v7.45s4.8,10.58,2.76,14.36C364.44,129,355.94,119,355.94,119V102.12s-2.81,3.33-7.41.28-4.78-10.62-2.1-13.34,8.44-1.85,9.51,1.9c0,0,4-.1,11.37-5.35A29,29,0,0,0,378.85,69.56Z" style="fill: rgb(177, 102, 104); transform-origin: 367.72px 101.63px;" id="els8tol8ycxqg" class="animable"></path><path d="M372.19,88.22a1.84,1.84,0,0,1-1.72,2,1.89,1.89,0,1,1,1.72-2Z" style="fill: rgb(38, 50, 56); transform-origin: 370.305px 88.3373px;" id="elgwx2pj0fh5m" class="animable"></path><path d="M374.11,101l5.42,1.73a2.79,2.79,0,0,1-3.52,1.94A3,3,0,0,1,374.11,101Z" style="fill: rgb(154, 74, 77); transform-origin: 376.761px 102.898px;" id="el0je1vszrta5" class="animable"></path><path d="M388.3,84l-3.68-2.55a2.15,2.15,0,0,1,3.06-.62A2.33,2.33,0,0,1,388.3,84Z" style="fill: rgb(38, 50, 56); transform-origin: 386.646px 82.2195px;" id="elql1vpegz23h" class="animable"></path><path d="M387,87.87a1.82,1.82,0,1,1-1.91-1.8A1.85,1.85,0,0,1,387,87.87Z" style="fill: rgb(38, 50, 56); transform-origin: 385.18px 87.8884px;" id="el5fx75e3xcrx" class="animable"></path><polygon points="377.77 86.83 378.06 97.77 383.82 95.99 377.77 86.83" style="fill: rgb(154, 74, 77); transform-origin: 380.795px 92.3px;" id="el6gaarftifsc" class="animable"></polygon><path d="M373.1,111.89c-4.4-.57-13.43-3.91-14.84-7.49a9.24,9.24,0,0,0,3.17,4.56c2.7,2.32,11.67,4.92,11.67,4.92Z" style="fill: rgb(154, 74, 77); transform-origin: 365.68px 109.14px;" id="elvh51wqojmyp" class="animable"></path><polygon points="446.55 155.48 403.07 176.17 391.11 227.91 392.08 228.94 433.41 208.15 447.52 156.51 446.55 155.48" style="fill: rgb(22, 160, 133); transform-origin: 419.315px 192.21px;" id="elisb4vgozvbn" class="animable"></polygon><g id="elvv3xpfvre2n"><polygon points="404.05 177.21 392.08 228.94 391.11 227.91 403.07 176.17 404.05 177.21" style="opacity: 0.35; transform-origin: 397.58px 202.555px;" class="animable"></polygon></g><g id="eljqrz5aiugap"><polygon points="447.52 156.51 404.05 177.21 392.08 228.94 433.41 208.15 447.52 156.51" style="opacity: 0.25; transform-origin: 419.8px 192.725px;" class="animable"></polygon></g><g id="ele49wkgq42u9"><g style="opacity: 0.2; transform-origin: 431.685px 199.013px;" class="animable"><path d="M427,197.63c.4,1,3.73,3.26,8.56,2.86l.81-3Z" id="elv8xrlgk2etc" class="animable" style="transform-origin: 431.685px 199.013px;"></path></g></g><g id="elrzf7obl3zan"><g style="opacity: 0.1; transform-origin: 425.346px 170.352px;" class="animable"><path d="M434.42,167.11l.36-1.73c.2-1-2.35-.46-5.7,1.12l-6.4,3c-3.35,1.58-6.22,3.64-6.42,4.6l-.36,1.73Z" id="elqmda05hxcns" class="animable" style="transform-origin: 425.346px 170.352px;"></path></g></g><path d="M437.06,159c.13-.6-.91-.53-2.31.16l-2.53,1.24s.75-3.75-4.88-1.3-6.85,6.78-6.85,6.78l-2.71,1.35c-1.5.74-2.85,1.84-3,2.44l-.32,1.1,22.39-10.65S436.94,159.6,437.06,159Z" style="fill: rgb(55, 71, 79); transform-origin: 425.765px 164.52px;" id="elv2m4fvxsbb" class="animable"></path><path d="M434.68,162.59c-2.05.93-2.91,1.39-3.21,2.87-.35,1.68-.49,2.9-.49,2.9l-9.92,4.72s.48-2.14.63-3-.18-1.24-1.76-.48l-.62-1.74,16-7.46Z" style="fill: rgb(55, 71, 79); transform-origin: 427.31px 166.74px;" id="eldtjdgvjlc8e" class="animable"></path><path d="M435,167.14s.16-.78.36-1.73-2.35-.46-5.7,1.12l-6.41,3c-3.34,1.58-6.21,3.64-6.41,4.6l-.36,1.73Z" style="fill: rgb(55, 71, 79); transform-origin: 425.925px 170.393px;" id="el86pgvw0f6q4" class="animable"></path><path d="M442.68,174.21s-1.54,5.68-1.94,7.11-7.52,4.72-11.09,5.17c-6.82.85-7.59,2.33-5.95,7.17,1.51,4.46,5.95,6.15,12.11,5.42,2.88-.34,6.87-2.9,8.44-7.37,2-5.7.92-11.8,1.71-15.13S444.42,172.23,442.68,174.21Z" style="fill: rgb(177, 102, 104); transform-origin: 434.544px 186.224px;" id="elxzyemfykiis" class="animable"></path></g></g><g id="freepik--Certificates--inject-74" class="animable" style="transform-origin: 117.37px 79.34px;"><g id="freepik--Diploma--inject-74" class="animable" style="transform-origin: 77.37px 79.34px;"><g id="freepik--Window--inject-74" class="animable" style="transform-origin: 77.37px 79.34px;"><polygon points="50.96 115.69 52.99 116.86 103.74 87.56 101.71 86.39 50.96 115.69" style="fill: rgb(69, 90, 100); transform-origin: 77.35px 101.625px;" id="elneodnfdq1b" class="animable"></polygon><polygon points="101.71 86.39 52.99 114.52 52.99 72.29 101.71 44.16 101.71 86.39" style="fill: rgb(22, 160, 133); transform-origin: 77.35px 79.34px;" id="elel2gcekacuw" class="animable"></polygon><g id="elo81iz38ka1"><g style="opacity: 0.8; transform-origin: 77.35px 79.34px;" class="animable"><polygon points="101.71 86.39 52.99 114.52 52.99 72.29 101.71 44.16 101.71 86.39" style="fill: rgb(255, 255, 255); transform-origin: 77.35px 79.34px;" id="elz6af0d0yjo" class="animable"></polygon></g></g><path d="M105.77,39.47,51,71.11v49.27l54.81-31.65Zm-2,48.09L53,116.86V72.29L103.74,43Z" style="fill: rgb(55, 71, 79); transform-origin: 78.405px 79.925px;" id="el1ehio7guk5q" class="animable"></path><polygon points="103.74 87.56 101.71 86.39 101.71 44.16 103.74 42.98 103.74 87.56" style="fill: rgb(38, 50, 56); transform-origin: 102.725px 65.27px;" id="el7a94hrgb7d9" class="animable"></polygon><polygon points="105.77 39.47 103.74 38.3 48.93 69.94 50.96 71.11 105.77 39.47" style="fill: rgb(69, 90, 100); transform-origin: 77.35px 54.705px;" id="elhqn165qt8xn" class="animable"></polygon><polygon points="48.93 69.94 50.96 71.11 50.96 120.38 48.93 119.21 48.93 69.94" style="fill: rgb(38, 50, 56); transform-origin: 49.945px 95.16px;" id="el8fzb85hlyl3" class="animable"></polygon></g><path d="M92.15,79.29c1.9-1.1,3.43-.21,3.43,2a7.55,7.55,0,0,1-3.43,5.93c-1.89,1.09-3.42.21-3.42-2A7.57,7.57,0,0,1,92.15,79.29Z" style="fill: rgb(22, 160, 133); transform-origin: 92.155px 83.2528px;" id="elo67osqwyqur" class="animable"></path><g id="elezshfc645sv"><path d="M64.46,70.36l25.8-14.9c.72-.42,1.3-.08,1.3.74v.08a2.86,2.86,0,0,1-1.3,2.25L64.46,73.45c-.71.42-1.3.08-1.3-.75v-.09A2.91,2.91,0,0,1,64.46,70.36Z" style="opacity: 0.2; transform-origin: 77.36px 64.4549px;" class="animable"></path></g><g id="elts9udxl7pxk"><g style="opacity: 0.2; transform-origin: 77.3899px 78.1635px;" class="animable"><path d="M60.38,82.1l34-19.6c.72-.42,1.3-.23,1.3.42a2.58,2.58,0,0,1-1.3,1.92l-34,19.62c-.71.42-1.29.23-1.28-.43A2.63,2.63,0,0,1,60.38,82.1Z" id="elndguf6ys9f" class="animable" style="transform-origin: 77.3899px 73.4798px;"></path><path d="M60.38,86.79l34-19.61c.72-.41,1.3-.22,1.3.42a2.61,2.61,0,0,1-1.3,1.93l-34,19.62c-.71.41-1.29.22-1.28-.43A2.61,2.61,0,0,1,60.38,86.79Z" id="eldn3xhg22sw9" class="animable" style="transform-origin: 77.3899px 78.1648px;"></path><path d="M60.38,91.47l34-19.61c.72-.41,1.3-.22,1.3.43a2.58,2.58,0,0,1-1.3,1.92l-34,19.62c-.71.42-1.29.22-1.28-.43A2.63,2.63,0,0,1,60.38,91.47Z" id="elq8hioipas0q" class="animable" style="transform-origin: 77.3899px 82.8472px;"></path></g></g><g id="eldnzhamj005u"><path d="M86.06,89.31a2,2,0,0,1-.85.23c-.73,0-.66-.74-.64-1.25,0-.23-.31-.59-.47-.28-.44.79-1,1.53-1.48,2.3-.29.47-.84,1.54-1.54,1.39-.28-.06-.38-.37-.38-.76a3.79,3.79,0,0,0,.45-2.12c0-.22-.4-.49-.51-.19a6.39,6.39,0,0,0-.44,2,12.9,12.9,0,0,1-1.1,1.63c-.24.31-.44.66-.7,1-.07.07-.19.25-.29.26s-.21-.1-.24-.26a1.67,1.67,0,0,1,.11-.69h0s0,0,0-.06h0c0-.23-.3-.57-.42-.28a10.2,10.2,0,0,1-2,3.32l-.13.11c0-.14,0-.27,0-.41a3.55,3.55,0,0,0-.16-.92c-.06-.15-.32-.38-.46-.18a15.53,15.53,0,0,1-2.26,3.12,3.81,3.81,0,0,1-.47.33c-.16-.08.08-.91.12-1,.09-.37.21-.73.33-1.09a4.06,4.06,0,0,0,.27-.9c0-.28-.43-.71-.52-.33,0,.15-.17.52-.31,1A24.92,24.92,0,0,1,70,98.36a7.45,7.45,0,0,1-2.65,2.55c-.3.16-.87.4-1.2.16s-.3-.65-.31-1a7.84,7.84,0,0,1,.32-2.35,14,14,0,0,0,2.94-2.08,10.43,10.43,0,0,0,2.23-2.46c.3-.55.48-1.44-.25-1.75-.51-.22-1.16.14-1.59.38A7,7,0,0,0,67.9,93.1a9.35,9.35,0,0,0-2,3.71c-.06.21-.15.49-.23.8a6.28,6.28,0,0,1-3.74.63c-.07,0-.1.15,0,.16a6.09,6.09,0,0,0,3.66-.35c-.33,1.42-.51,3.3.81,3.67s2.92-1.29,3.63-2.25a14.4,14.4,0,0,0,1.42-2.29,1.77,1.77,0,0,1,.12-.17c0,.66.13,1.14.78,1s1.24-1,1.6-1.53.65-1,1-1.47c.06.6.16,1.27.73,1.16s1-1.1,1.3-1.5.45-.7.64-1.06a2.14,2.14,0,0,0,.13.19c.47.5,1,0,1.34-.44.43-.56.91-1.16,1.32-1.8a1.12,1.12,0,0,0,.56.63c.73.34,1.41-.26,1.83-.79a16.47,16.47,0,0,0,1.36-2.2,1.06,1.06,0,0,0,.5.7,1.69,1.69,0,0,0,1.71-.11C86.51,89.68,86.3,89.19,86.06,89.31ZM70.17,92.15c.33-.17,1-.46,1.07.11a1.81,1.81,0,0,1-.46,1,11.88,11.88,0,0,1-2,2.1,17,17,0,0,1-2.47,1.89A8,8,0,0,1,70.17,92.15Z" style="opacity: 0.3; transform-origin: 74.1404px 94.8312px;" class="animable"></path></g></g><g id="freepik--diploma--inject-74" class="animable" style="transform-origin: 157.37px 79.34px;"><g id="freepik--window--inject-74" class="animable" style="transform-origin: 157.37px 79.34px;"><polygon points="130.96 115.69 132.99 116.86 183.74 87.56 181.71 86.39 130.96 115.69" style="fill: rgb(69, 90, 100); transform-origin: 157.35px 101.625px;" id="ellai7a6ug1p" class="animable"></polygon><polygon points="181.71 86.39 132.99 114.52 132.99 72.29 181.71 44.16 181.71 86.39" style="fill: rgb(22, 160, 133); transform-origin: 157.35px 79.34px;" id="els1r50vk5oh" class="animable"></polygon><g id="elmxut60dkja"><g style="opacity: 0.8; transform-origin: 157.35px 79.34px;" class="animable"><polygon points="181.71 86.39 132.99 114.52 132.99 72.29 181.71 44.16 181.71 86.39" style="fill: rgb(255, 255, 255); transform-origin: 157.35px 79.34px;" id="el3ulyicb70lb" class="animable"></polygon></g></g><path d="M185.77,39.47,131,71.11v49.27l54.81-31.65Zm-2,48.09L133,116.86V72.29L183.74,43Z" style="fill: rgb(55, 71, 79); transform-origin: 158.405px 79.925px;" id="elpoop924wkcm" class="animable"></path><polygon points="183.74 87.56 181.71 86.39 181.71 44.16 183.74 42.98 183.74 87.56" style="fill: rgb(38, 50, 56); transform-origin: 182.725px 65.27px;" id="el7v3yr0r6kj9" class="animable"></polygon><polygon points="185.77 39.47 183.74 38.3 128.93 69.94 130.96 71.11 185.77 39.47" style="fill: rgb(69, 90, 100); transform-origin: 157.35px 54.705px;" id="elydoa19v1bc" class="animable"></polygon><polygon points="128.93 69.94 130.96 71.11 130.96 120.38 128.93 119.21 128.93 69.94" style="fill: rgb(38, 50, 56); transform-origin: 129.945px 95.16px;" id="elfia3e1khq4d" class="animable"></polygon></g><path d="M172.16,79.29c1.89-1.1,3.42-.21,3.42,2a7.57,7.57,0,0,1-3.42,5.93c-1.9,1.09-3.43.21-3.43-2A7.55,7.55,0,0,1,172.16,79.29Z" style="fill: rgb(22, 160, 133); transform-origin: 172.155px 83.2528px;" id="elb6owzrjmsri" class="animable"></path><g id="el22uzgnpp7vy"><path d="M144.46,70.36l25.81-14.9c.71-.42,1.29-.08,1.29.74v.08a2.87,2.87,0,0,1-1.29,2.25L144.46,73.45c-.71.42-1.29.08-1.29-.75v-.09A2.9,2.9,0,0,1,144.46,70.36Z" style="opacity: 0.2; transform-origin: 157.365px 64.4549px;" class="animable"></path></g><g id="elh5ecb9qbcg"><g style="opacity: 0.2; transform-origin: 157.39px 78.1635px;" class="animable"><path d="M140.38,82.1l34-19.6c.72-.42,1.3-.23,1.3.42a2.58,2.58,0,0,1-1.3,1.92l-34,19.62c-.71.42-1.29.23-1.28-.43A2.63,2.63,0,0,1,140.38,82.1Z" id="elaclaocwadbc" class="animable" style="transform-origin: 157.39px 73.4798px;"></path><path d="M140.38,86.79l34-19.61c.72-.41,1.3-.22,1.3.42a2.61,2.61,0,0,1-1.3,1.93l-34,19.62c-.71.41-1.29.22-1.28-.43A2.61,2.61,0,0,1,140.38,86.79Z" id="eljfwjm533rre" class="animable" style="transform-origin: 157.39px 78.1648px;"></path><path d="M140.38,91.47l34-19.61c.72-.41,1.3-.22,1.3.43a2.58,2.58,0,0,1-1.3,1.92l-34,19.62c-.71.42-1.29.22-1.28-.43A2.63,2.63,0,0,1,140.38,91.47Z" id="elv9yg2dwg1md" class="animable" style="transform-origin: 157.39px 82.8472px;"></path></g></g><g id="elun34bnrdhn"><path d="M166.06,89.31a1.93,1.93,0,0,1-.85.23c-.72,0-.66-.74-.64-1.25,0-.23-.31-.59-.47-.28-.44.79-1,1.53-1.48,2.3-.28.47-.84,1.54-1.53,1.39-.29-.06-.39-.37-.39-.76a3.79,3.79,0,0,0,.45-2.12c0-.22-.39-.49-.51-.19a6.39,6.39,0,0,0-.44,2,12.9,12.9,0,0,1-1.1,1.63c-.23.31-.44.66-.7,1-.06.07-.19.25-.29.26s-.21-.1-.24-.26a1.67,1.67,0,0,1,.11-.69h0a.14.14,0,0,0,0-.06h0c0-.23-.3-.57-.42-.28a10.2,10.2,0,0,1-2,3.32l-.13.11c0-.14,0-.27,0-.41a3.55,3.55,0,0,0-.16-.92c-.06-.15-.32-.38-.46-.18a15.15,15.15,0,0,1-2.26,3.12,3.18,3.18,0,0,1-.47.33c-.15-.08.09-.91.12-1,.09-.37.21-.73.33-1.09a4.06,4.06,0,0,0,.27-.9c0-.28-.43-.71-.52-.33,0,.15-.17.52-.31,1A23.83,23.83,0,0,1,150,98.36a7.45,7.45,0,0,1-2.65,2.55c-.3.16-.87.4-1.2.16s-.29-.65-.31-1a8.54,8.54,0,0,1,.32-2.35,14,14,0,0,0,2.94-2.08,10.22,10.22,0,0,0,2.23-2.46c.3-.55.48-1.44-.25-1.75-.51-.22-1.16.14-1.59.38a7,7,0,0,0-1.62,1.25,9.35,9.35,0,0,0-2,3.71c-.06.21-.15.49-.23.8a6.28,6.28,0,0,1-3.74.63c-.07,0-.1.15,0,.16a6.09,6.09,0,0,0,3.66-.35c-.33,1.42-.51,3.3.81,3.67s2.92-1.29,3.63-2.25a14.4,14.4,0,0,0,1.42-2.29,1.77,1.77,0,0,1,.12-.17c0,.66.13,1.14.78,1s1.24-1,1.61-1.53.64-1,1-1.47c.06.6.17,1.27.73,1.16s1-1.1,1.3-1.5.45-.7.64-1.06a2.14,2.14,0,0,0,.13.19c.47.5,1,0,1.34-.44.43-.56.91-1.16,1.32-1.8a1.12,1.12,0,0,0,.56.63c.73.34,1.41-.26,1.83-.79a16.47,16.47,0,0,0,1.36-2.2,1.06,1.06,0,0,0,.5.7,1.69,1.69,0,0,0,1.71-.11C166.52,89.68,166.3,89.19,166.06,89.31Zm-15.89,2.84c.34-.17,1-.46,1.07.11a1.87,1.87,0,0,1-.45,1,12.32,12.32,0,0,1-2,2.1,17,17,0,0,1-2.47,1.89A8,8,0,0,1,150.17,92.15Z" style="opacity: 0.3; transform-origin: 154.123px 94.8112px;" class="animable"></path></g></g></g><defs>     <filter id="active" height="200%">         <feMorphology in="SourceAlpha" result="DILATED" operator="dilate" radius="2"></feMorphology>                <feFlood flood-color="#32DFEC" flood-opacity="1" result="PINK"></feFlood>        <feComposite in="PINK" in2="DILATED" operator="in" result="OUTLINE"></feComposite>        <feMerge>            <feMergeNode in="OUTLINE"></feMergeNode>            <feMergeNode in="SourceGraphic"></feMergeNode>        </feMerge>    </filter>    <filter id="hover" height="200%">        <feMorphology in="SourceAlpha" result="DILATED" operator="dilate" radius="2"></feMorphology>                <feFlood flood-color="#ff0000" flood-opacity="0.5" result="PINK"></feFlood>        <feComposite in="PINK" in2="DILATED" operator="in" result="OUTLINE"></feComposite>        <feMerge>            <feMergeNode in="OUTLINE"></feMergeNode>            <feMergeNode in="SourceGraphic"></feMergeNode>        </feMerge>            <feColorMatrix type="matrix" values="0   0   0   0   0                0   1   0   0   0                0   0   0   0   0                0   0   0   1   0 "></feColorMatrix>    </filter></defs></svg>